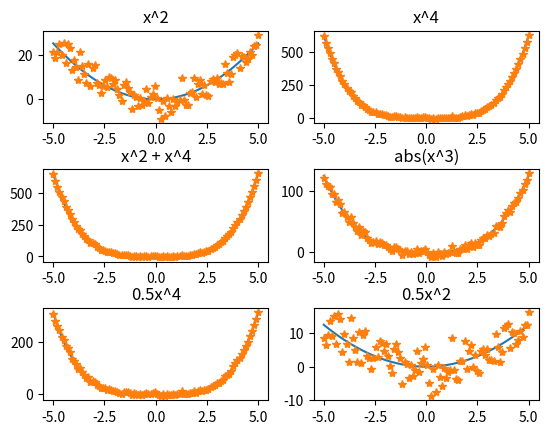
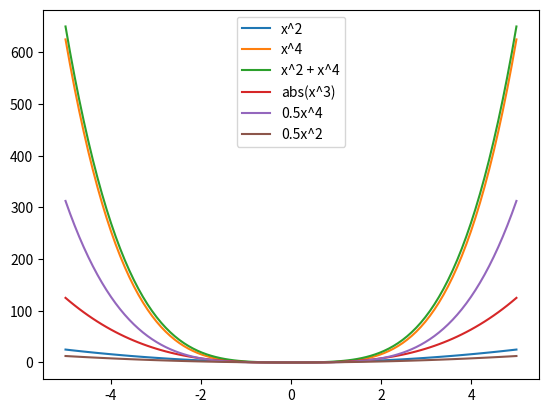

Write the Python code that produced these figures, in order.
import matplotlib.pyplot as plt
import numpy as np
import random

def graph_function_subplots(num_functions, X, y_functions, y_data, titles):
    fig = plt.figure()
    plt.subplots_adjust(left=None, bottom=None, right=None, top=None, wspace=None, hspace=0.5)

    for i in range(0,num_functions):
        ax = fig.add_subplot(3,2,i+1)

        ax.plot(X,y_functions[i])
        ax.plot(X,y_data[i], "*")
        ax.set_title(titles[i])

    plt.show()

def graph_all_functions(X,y, titles):
    fig = plt.figure()
    for y in convex_functions:
        plt.plot(X,y)
    
    plt.legend(titles)
    plt.show()

if __name__ == "__main__":
    # parameters
    num_functions = 6
    min_val = -5        # function boundaries
    max_val = 5
    mu = 0      # gaussian distribution params
    sigma = 4

    X = np.linspace(min_val,max_val,num=100)

    convex_functions = [X**2, X**4, X**2+X**4, np.abs(X**3), 0.5*X**4, 0.5*X**2]
    # add gaussian noise to each convex function
    noise = np.random.normal(mu, sigma, size=(convex_functions[0].shape))
    noisy_functions = [np.add(y, noise) for y in convex_functions]

    titles = ["x^2", "x^4", "x^2 + x^4", "abs(x^3)", "0.5x^4", "0.5x^2"]

    graph_function_subplots(num_functions, X, convex_functions, noisy_functions, titles)
    graph_all_functions(X,convex_functions,titles)
